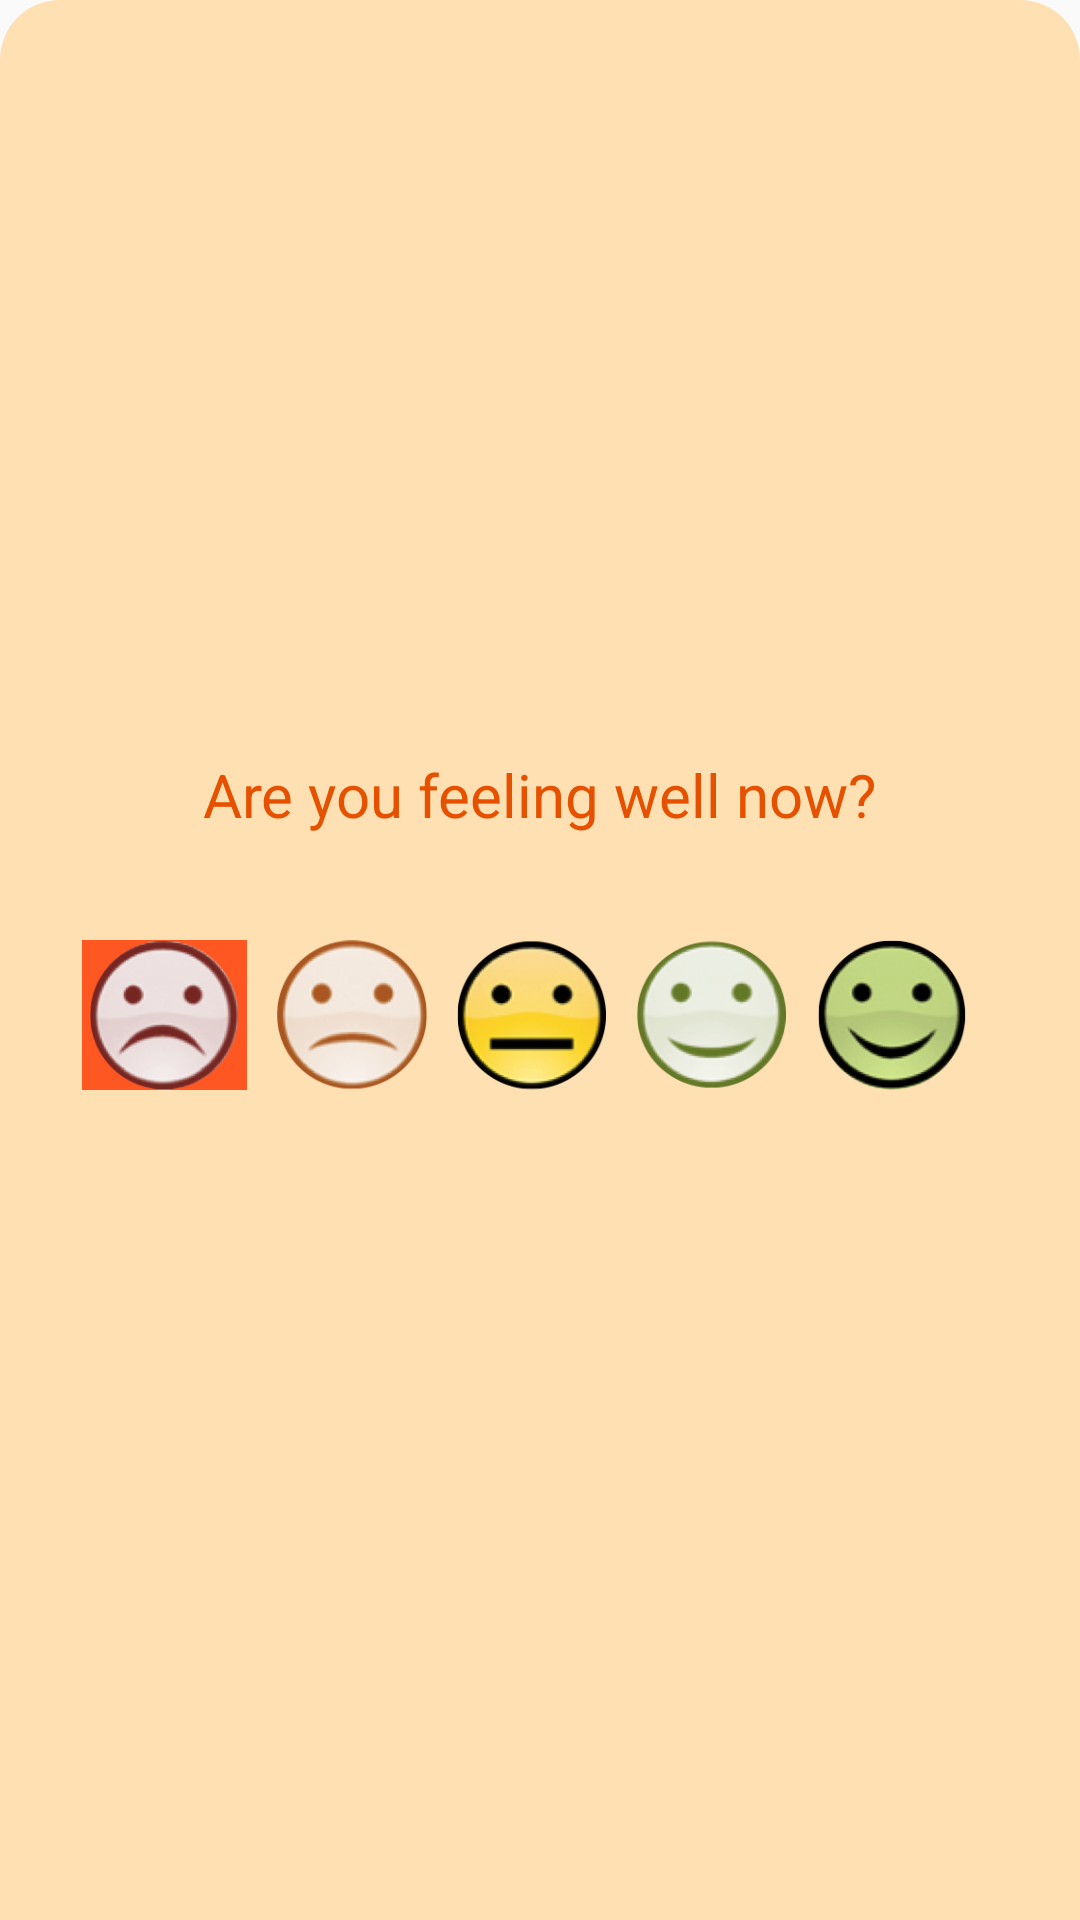

Produce the Android XML layout that renders to this screen, including the resource entries it uses.
<!-- AndroidManifest.xml: application theme AppTheme -->
<!-- res/layout/widget_layout.xml -->
<?xml version="1.0" encoding="utf-8"?>
<LinearLayout xmlns:android="http://schemas.android.com/apk/res/android"
    android:orientation="vertical" android:layout_width="match_parent"
    android:gravity="center"
    android:background="@drawable/circular_layout_bg"
    android:id="@+id/parent_layout"
    android:layout_height="match_parent">
<LinearLayout
    android:layout_width="match_parent"
    android:gravity="center"
    android:orientation="vertical"
    android:layout_height="wrap_content">
<TextView
    android:layout_width="wrap_content"
    android:layout_height="wrap_content"
    android:text="Are you feeling well now?"
    android:textColor="#E65100"
    android:textSize="20dp"
    android:layout_marginBottom="10dp"
    />
    <LinearLayout
        android:layout_width="match_parent"
        android:orientation="horizontal"
        android:gravity="center"
        xmlns:android="http://schemas.android.com/apk/res/android"
        android:layout_height="100dp">
        <ImageView
            android:layout_width="55dp"
            android:layout_height="50dp"
            android:layout_marginRight="10dp"
            android:background="@drawable/circular_layout"
            android:id="@+id/smiley_1"
            android:src="@drawable/smile1"
            />
        <ImageView
            android:layout_width="50dp"
            android:layout_height="50dp"
            android:layout_marginRight="10dp"
            android:id="@+id/smiley_2"
            android:src="@drawable/smile2"
            />
        <ImageView
            android:layout_width="50dp"
            android:layout_height="50dp"
            android:layout_marginRight="10dp"
            android:id="@+id/smiley_3"
            android:src="@drawable/smile3"
            />
        <ImageView
            android:layout_width="50dp"
            android:layout_height="50dp"
            android:layout_marginRight="10dp"
            android:id="@+id/smiley_4"
            android:src="@drawable/smile4"
            />
        <ImageView
            android:layout_width="50dp"
            android:layout_marginRight="10dp"
            android:layout_height="50dp"
            android:id="@+id/smiley_5"
            android:src="@drawable/smile5"
            />

        </LinearLayout>
    </LinearLayout>
</LinearLayout>
<!-- resources referenced by this layout -->
<resources>
  <!-- drawable circular_layout (drawable) -->
  <?xml version="1.0" encoding="utf-8"?>
  <shape xmlns:android="http://schemas.android.com/apk/res/android" android:shape="rectangle" >
      <solid
          android:width="2dp"
          android:color="#FF5722" />
      
  
  
  </shape>
  <!-- drawable circular_layout_bg (drawable) -->
  <?xml version="1.0" encoding="utf-8"?>
  <shape xmlns:android="http://schemas.android.com/apk/res/android" android:shape="rectangle" >
      <solid
          android:width="2dp"
          android:color="#FFE0B2" />
      <corners
          android:topLeftRadius="20dp"
          android:bottomLeftRadius="0dp"
          android:bottomRightRadius="0dp"
          android:topRightRadius="20dp" />
  
  
  </shape>
  <!-- drawable smile1: png bitmap (drawable, 30307 bytes) -->
  <!-- drawable smile2: png bitmap (drawable, 26977 bytes) -->
  <!-- drawable smile3: png bitmap (drawable, 30402 bytes) -->
  <!-- drawable smile4: png bitmap (drawable, 26916 bytes) -->
  <!-- drawable smile5: png bitmap (drawable, 29561 bytes) -->
  <style name="AppTheme" parent="Theme.AppCompat.Light.DarkActionBar">
      </style>
</resources>
